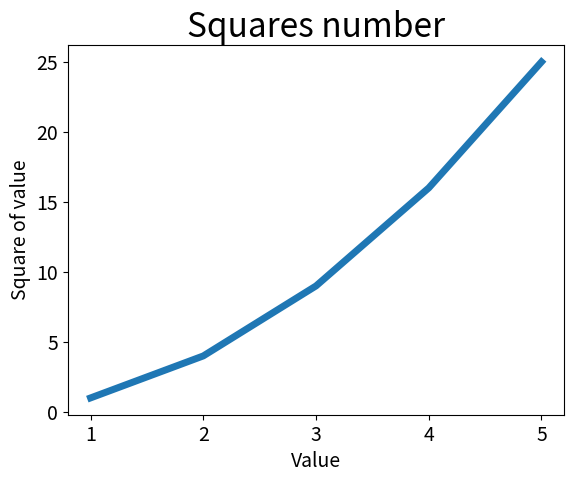

The matplotlib source for this figure:
import matplotlib.pyplot as plt


input_values = [1,2,3,4,5]
squares = [1,4,9,16,25]
plt.plot(input_values,squares,linewidth=5)

plt.title("Squares number",fontsize=24)
plt.xlabel("Value",fontsize=14)
plt.ylabel("Square of value",fontsize=14)

plt.tick_params(axis='both',labelsize=14)


plt.show()